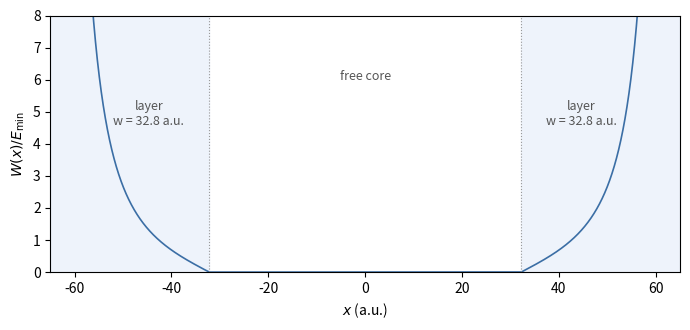

This chart was generated by the following Python code: (Note: this script raises an exception after producing the figure.)
"""Manolopoulos CAP W(x) as assembled by TDSEZformCap / Manolopoulos_CAP_profile
(src/assembly/assembly.cpp): layer width w = c/(2 delta kmin) at both walls,
r = c u/w with u the depth into the layer, and
W = Emin (a r - b r^3 + 4/(c-r)^2 - 4/(c+r)^2), Emin = kmin^2/2,
a = 1 - 16/c^3, b = (1 - 17/c^3)/c^2, c = 2.62206, delta = 0.2.

Example: axis [-65, 65], CAPKmin = 0.2 (w = 32.8 au).
Output: Boundary-Conditions-cap.svg next to this script.
"""
from pathlib import Path

import matplotlib

matplotlib.use("Agg")
import matplotlib.pyplot as plt
import numpy as np

c, delta = 2.62206, 0.2
a = 1.0 - 16.0 / c**3
b = (1.0 - 17.0 / c**3) / c**2
lo, hi, kmin = -65.0, 65.0, 0.2
w = c / (2 * delta * kmin)
Emin = 0.5 * kmin**2

x = np.linspace(lo, hi, 40001)
s = np.minimum(x - lo, hi - x)
u = np.minimum(w - s, w * (1 - 1e-10))
r = c * u / w
W = np.where(s < w, Emin * (a * r - b * r**3 + 4 / (c - r) ** 2 - 4 / (c + r) ** 2), 0.0)

fig, ax = plt.subplots(figsize=(7.0, 3.4))
ax.plot(x, W / Emin, color="#3b6ea5", lw=1.2)
for xe in (lo + w, hi - w):
    ax.axvline(xe, color="#999999", lw=0.8, ls=":")
ax.axvspan(lo, lo + w, color="#eef3fb")
ax.axvspan(hi - w, hi, color="#eef3fb")
ax.text(0.0, 6.0, "free core", ha="center", fontsize=9, color="#555555")
ax.text(lo + 0.62 * w, 4.6, f"layer\nw = {w:.1f} a.u.", ha="center", fontsize=9, color="#555555")
ax.text(hi - 0.62 * w, 4.6, f"layer\nw = {w:.1f} a.u.", ha="center", fontsize=9, color="#555555")
ax.set_ylim(0, 8)
ax.set_xlim(lo, hi)
ax.set_xlabel(r"$x$ (a.u.)")
ax.set_ylabel(r"$W(x)/E_{\min}$")
fig.tight_layout()
fig.savefig(Path(__file__).with_name("Boundary-Conditions-cap.svg"))
